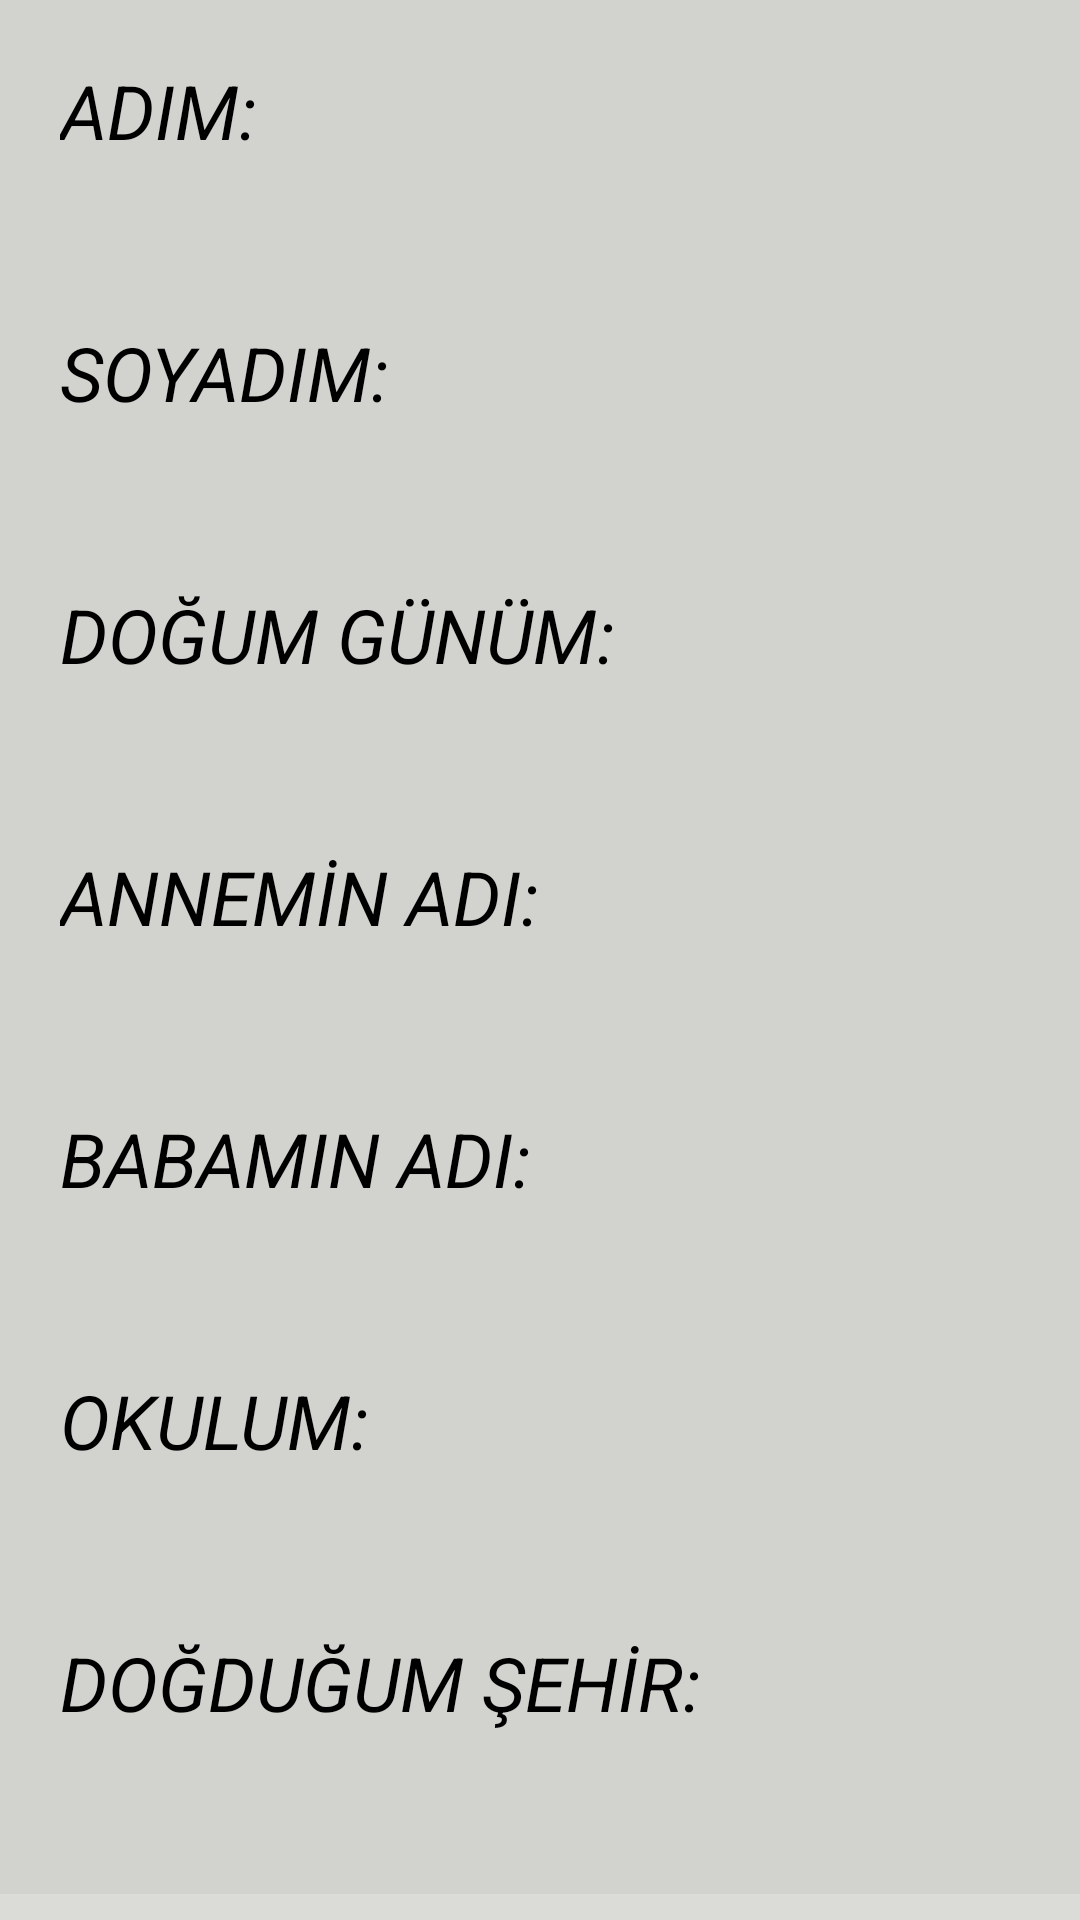

Write the Android layout XML for this screen, with the resource values it uses.
<!-- AndroidManifest.xml: application theme AppTheme -->
<!-- res/layout/fragment_profil.xml -->
<?xml version="1.0" encoding="utf-8"?>
<RelativeLayout xmlns:android="http://schemas.android.com/apk/res/android"
    android:layout_width="match_parent"
    android:layout_height="match_parent"
    xmlns:tools="http://schemas.android.com/tools"
    android:background="@android:color/white">


        <ScrollView
            android:layout_width="match_parent"
            android:layout_height="match_parent"
            android:background="#C4D1D1CB">

            <LinearLayout
                android:layout_width="match_parent"
                android:layout_height="match_parent"
                android:orientation="vertical"
                android:padding="10dp"
                android:background="#C4D1D1CB"
                tools:ignore="ExtraText">

                //AD
                <LinearLayout
                    android:layout_width="match_parent"
                    android:layout_height="wrap_content"
                    android:orientation="vertical">
                    <TextView
                        android:id="@+id/AD1"
                        android:text="ADIM: "
                        android:layout_width="wrap_content"
                        android:layout_height="wrap_content"
                        android:layout_marginTop="10dp"
                        android:layout_marginStart="10dp"
                        android:textSize="25sp"
                        android:textColor="@android:color/black"
                        android:textStyle="italic"/>
                    <TextView
                        android:id="@+id/AD"
                        android:layout_width="wrap_content"
                        android:layout_height="wrap_content"
                        android:layout_marginTop="10dp"
                        android:layout_marginStart="10dp"
                        android:textSize="25sp"
                        android:textColor="#FFFFFF"/>
                </LinearLayout>

                //SOYAD
                <LinearLayout
                    android:layout_width="match_parent"
                    android:layout_height="wrap_content"
                    android:orientation="vertical">
                    <TextView
                        android:id="@+id/SOYAD1"
                        android:text="SOYADIM: "
                        android:layout_width="wrap_content"
                        android:layout_height="wrap_content"
                        android:layout_marginTop="10dp"
                        android:layout_marginStart="10dp"
                        android:textSize="25sp"
                        android:textStyle="italic"
                        android:textColor="@android:color/black"/>
                    <TextView
                        android:id="@+id/SOYAD"
                        android:layout_width="wrap_content"
                        android:layout_height="wrap_content"
                        android:layout_marginTop="10dp"
                        android:layout_marginStart="10dp"
                        android:textSize="25sp"
                        android:textColor="#FFFFFF"/>
                </LinearLayout>

                //DOGUM GUNU
                <LinearLayout
                    android:layout_width="match_parent"
                    android:layout_height="wrap_content"
                    android:orientation="vertical">
                    <TextView
                        android:id="@+id/DGKO1"
                        android:text="DOĞUM GÜNÜM: "
                        android:layout_width="wrap_content"
                        android:layout_height="wrap_content"
                        android:layout_marginTop="10dp"
                        android:layout_marginStart="10dp"
                        android:textSize="25sp"
                        android:textStyle="italic"
                        android:textColor="@android:color/black"/>
                    <TextView
                        android:id="@+id/DGKO"
                        android:layout_width="wrap_content"
                        android:layout_height="wrap_content"
                        android:layout_marginTop="10dp"
                        android:layout_marginStart="10dp"
                        android:textSize="25sp"
                        android:textColor="#FFFFFF"/>
                </LinearLayout>

                //ANNE ADI
                <LinearLayout
                    android:layout_width="match_parent"
                    android:layout_height="wrap_content"
                    android:orientation="vertical">
                    <TextView
                        android:id="@+id/ANA_AD1"
                        android:text="ANNEMİN ADI: "
                        android:layout_width="wrap_content"
                        android:layout_height="wrap_content"
                        android:layout_marginTop="10dp"
                        android:layout_marginStart="10dp"
                        android:textSize="25sp"
                        android:textStyle="italic"
                        android:textColor="@android:color/black"/>
                    <TextView
                        android:id="@+id/ANA_AD"
                        android:layout_width="wrap_content"
                        android:layout_height="wrap_content"
                        android:layout_marginTop="10dp"
                        android:layout_marginStart="10dp"
                        android:textSize="25sp"
                        android:textColor="#FFFFFF"/>
                </LinearLayout>

                //BABA ADI
                <LinearLayout
                    android:layout_width="match_parent"
                    android:layout_height="wrap_content"
                    android:orientation="vertical">
                    <TextView
                        android:id="@+id/BABA_AD1"
                        android:text="BABAMIN ADI: "
                        android:layout_width="wrap_content"
                        android:layout_height="wrap_content"
                        android:layout_marginTop="10dp"
                        android:layout_marginStart="10dp"
                        android:textSize="25sp"
                        android:textStyle="italic"
                        android:textColor="@android:color/black"/>
                    <TextView
                        android:id="@+id/BABA_AD"
                        android:layout_width="wrap_content"
                        android:layout_height="wrap_content"
                        android:layout_marginTop="10dp"
                        android:layout_marginStart="10dp"
                        android:textSize="25sp"
                        android:textColor="#FFFFFF"/>
                </LinearLayout>

                //OKULU
                <LinearLayout
                    android:layout_width="match_parent"
                    android:layout_height="wrap_content"
                    android:orientation="vertical">
                    <TextView
                        android:id="@+id/OKUL1"
                        android:text="OKULUM: "
                        android:layout_width="wrap_content"
                        android:layout_height="wrap_content"
                        android:layout_marginTop="10dp"
                        android:layout_marginStart="10dp"
                        android:textSize="25sp"
                        android:textStyle="italic"
                        android:textColor="@android:color/black"/>
                    <TextView
                        android:id="@+id/OKUL"
                        android:layout_width="wrap_content"
                        android:layout_height="wrap_content"
                        android:layout_marginTop="10dp"
                        android:layout_marginStart="10dp"
                        android:textSize="25sp"
                        android:textColor="#FFFFFF"/>
                </LinearLayout>

                //DOĞDUĞU ŞEHİR
                <LinearLayout
                    android:layout_width="match_parent"
                    android:layout_height="wrap_content"
                    android:orientation="vertical">
                    <TextView
                        android:id="@+id/SEHİR1"
                        android:text="DOĞDUĞUM ŞEHİR: "
                        android:layout_width="wrap_content"
                        android:layout_height="wrap_content"
                        android:layout_marginTop="10dp"
                        android:layout_marginStart="10dp"
                        android:textSize="25sp"
                        android:textStyle="italic"
                        android:textColor="@android:color/black"/>
                    <TextView
                        android:id="@+id/SEHİR"
                        android:layout_width="wrap_content"
                        android:layout_height="wrap_content"
                        android:layout_marginTop="10dp"
                        android:layout_marginStart="10dp"
                        android:textSize="25sp"
                        android:textColor="#FFFFFF"/>
                </LinearLayout>

            </LinearLayout>

        </ScrollView>

</RelativeLayout>
<!-- resources referenced by this layout -->
<resources>
  <style name="AppTheme" parent="Theme.AppCompat.Light.NoActionBar">
          
          <item name="colorPrimary">@color/colorPrimary</item>
          <item name="colorPrimaryDark">@color/colorPrimaryDark</item>
          <item name="colorAccent">@color/colorAccent</item>
          <item name="android:statusBarColor">@android:color/black</item>
      </style>
  <!-- not gathered from this repository: default colours our renderer supplied (Android Studio template values) -->
  <color name="colorPrimary">#FF6200EE</color>
  <color name="colorPrimaryDark">#FF3700B3</color>
  <color name="colorAccent">#FF03DAC5</color>
</resources>
